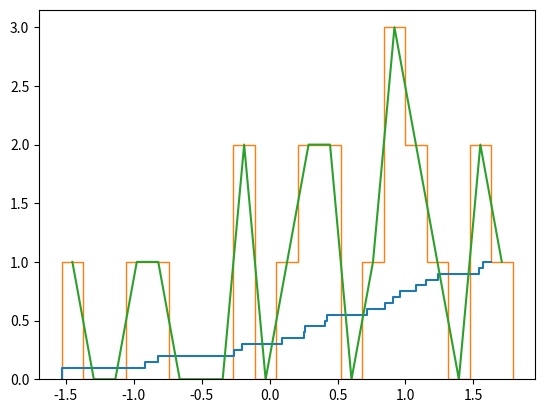

Recreate this plot in Python.
import math


print("Практическая работа #5 по теории вероятностей, Вариант 12")
# Исходные данные
input_arr = [0.41, 1.63, -1.53, -0.2, 0.85, 0.09, 1.54, 0.25, 1.24, -0.26,
            1.08, 0.42, -0.92, 0.91, 1.15, -0.82, 0.26, 0.96, 1.57, 0.72]
input_arr.sort()
n = len(input_arr)
m = 0 # мат ожидание
m2 = 0 # мат ожидание от x^2
acc_freq = [0] # накопленная частота
rel_freq = [] # относительная частота
# Вариационный ряд
prev = None
print("Вариационный ряд:\nxi\tfi\tОтносительная частота")
for i in range(n):
    fi = input_arr.count(input_arr[i])
    m += input_arr[i]*fi/n
    m2 += fi/n * input_arr[i]**2
    if input_arr[i] == prev: 
        prev = input_arr[i]
        continue
    rel_freq.append(fi/n)
    acc_freq.append(round(acc_freq[-1]+fi/n, 2))
    print(f'{input_arr[i]}\t{fi}\t{fi/n}')
    prev = input_arr[i]
# Экстремальные значения и размах
print(f'\nx_min: {input_arr[0]}')
print(f'x_max: {input_arr[-1]}')
print(f'R: {input_arr[-1]-input_arr[0]}')
# Мат ожидание и среднеквадратическое отклонение
print(f'M(X): {m}')
d = m2-m**2
print(f'D(X): {d}')
sig = math.sqrt(d)
print(f'σ: {sig}')
# Эмирическая функция
print('\nF(x) = ')
j = 0
for i in range(len(acc_freq)):
    print(f'{acc_freq[i]}, ', end='')
    if i == 0:
        print(f'x < {input_arr[0]}')
    elif i == len(acc_freq)-1:
        print(f'x > {input_arr[-1]}')
    else:
        j_next = j
        while input_arr[j_next] == input_arr[j]:
            j_next += 1
        print(f'{input_arr[j]} < x <= {input_arr[j_next]}')
        j = j_next

# График этой функции
from matplotlib import pyplot as plt 
x = []
for val in input_arr:
    if val not in x:
        x.append(val)
x = [input_arr[0]] + x
plt.step(x, acc_freq)
plt.show()
# Гистограмма и полигон приведённых частот
x = []
x2 = []
y = []
h = (input_arr[-1]-input_arr[0])/len(input_arr)
ii = input_arr[0]
while ii < input_arr[-1]+h:
    x2.append(ii+h/2)
    x.append(ii)
    y.append(0)
    ii += h
j = 1
for i in range(n):
    while input_arr[i] > x[j]:
        j += 1
    y[j-1] += 1

del y[-1]
del x2[-1]

plt.stairs(y,x)
plt.show()
plt.plot(x2, y)
plt.show()
